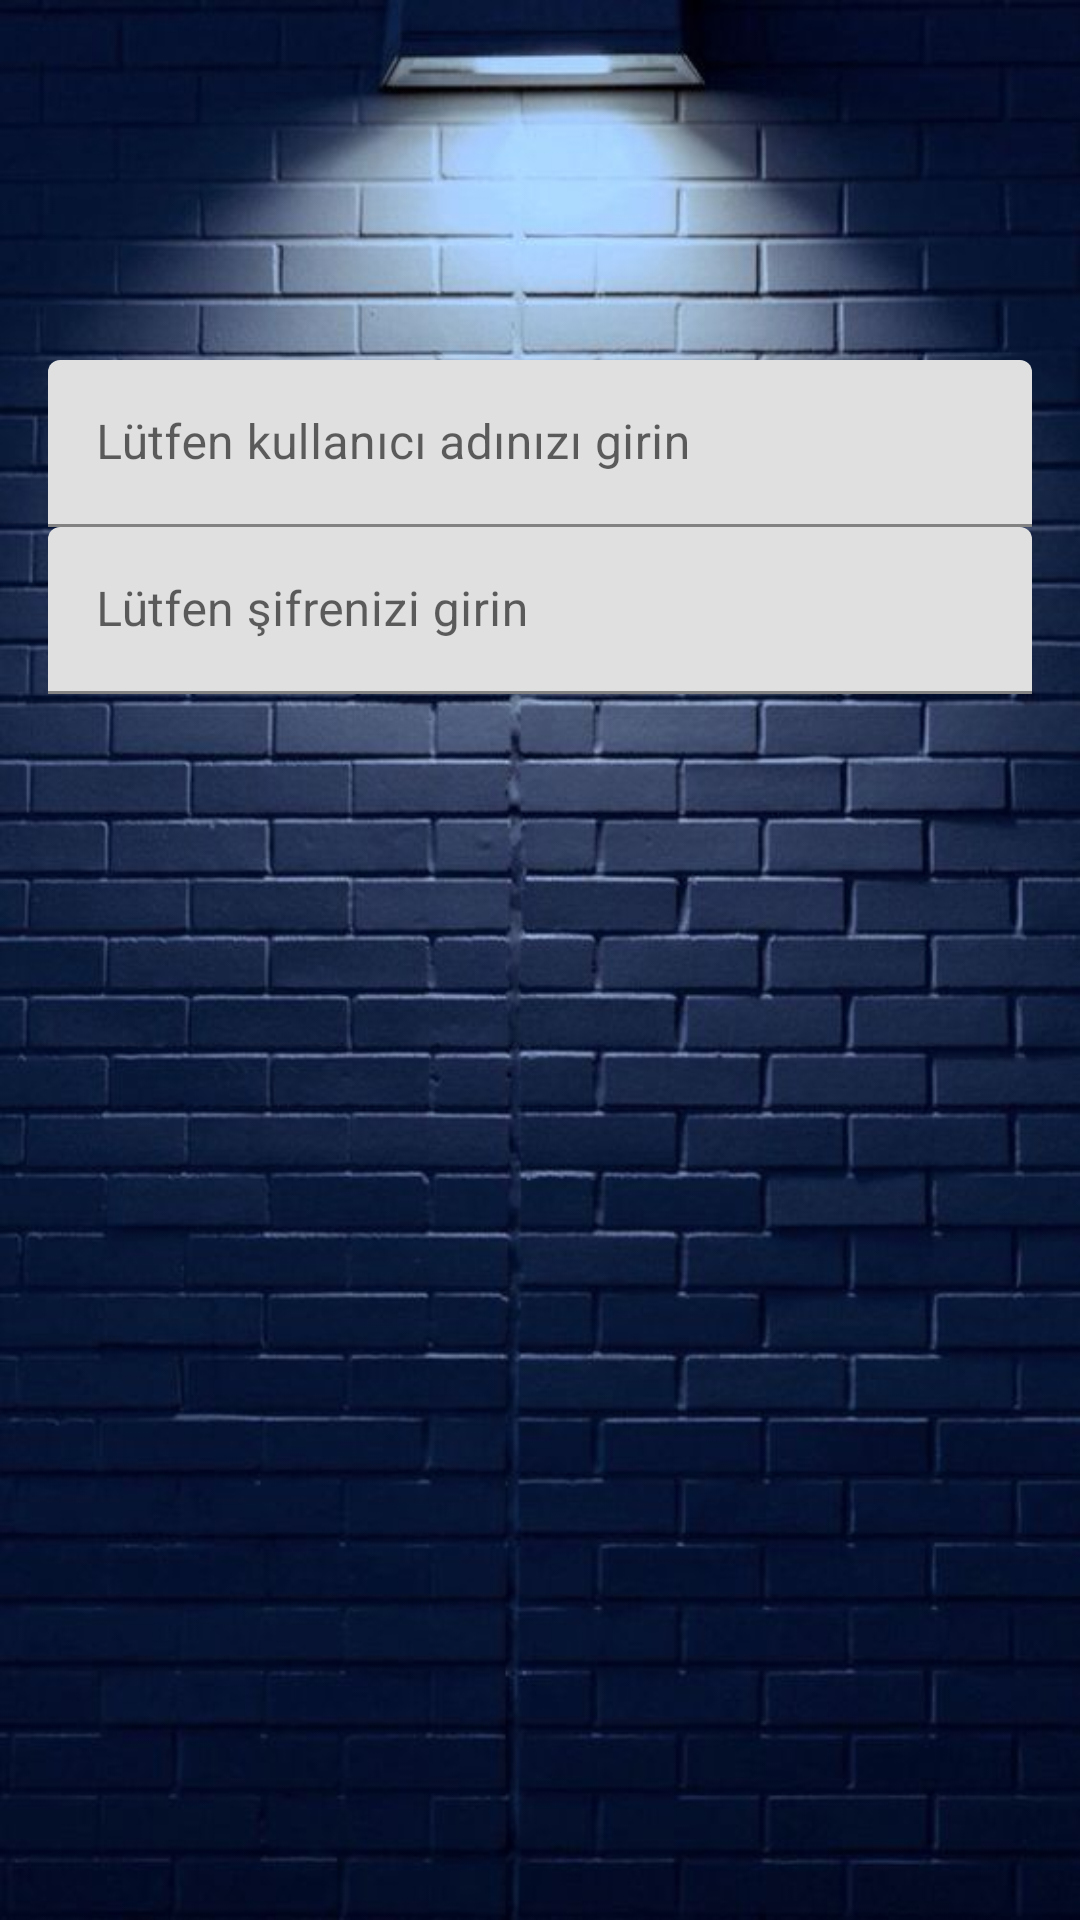

Produce the Android XML layout that renders to this screen, including the resource entries it uses.
<!-- AndroidManifest.xml: fallback theme Theme.MaterialComponents.DayNight.NoActionBar -->
<!-- res/layout/activity_login.xml -->
<?xml version="1.0" encoding="utf-8"?>
<androidx.constraintlayout.widget.ConstraintLayout xmlns:android="http://schemas.android.com/apk/res/android"
    xmlns:app="http://schemas.android.com/apk/res-auto"
    xmlns:tools="http://schemas.android.com/tools"
    android:layout_width="match_parent"
    android:layout_height="match_parent"
    android:background="@drawable/back_login"
    tools:context=".LoginActivity">

    <com.google.android.material.textfield.TextInputLayout
        android:id="@+id/textInput_user_name"
        android:layout_width="match_parent"
        android:layout_height="wrap_content"
        android:layout_marginStart="16dp"
        android:layout_marginEnd="16dp"
        android:elevation="8dp"
        android:layout_marginTop="120dp"
        android:layout_marginBottom="12dp"
        android:hint="Lütfen kullanıcı adınızı girin"
        app:layout_constraintEnd_toEndOf="parent"
        app:layout_constraintStart_toStartOf="parent"
        app:layout_constraintTop_toTopOf="parent"
        app:layout_constraintBottom_toTopOf="@id/textInput_user_password">

        <com.google.android.material.textfield.TextInputEditText
            android:layout_width="match_parent"
            android:layout_height="wrap_content" />
    </com.google.android.material.textfield.TextInputLayout>

    <com.google.android.material.textfield.TextInputLayout
        android:id="@+id/textInput_user_password"
        android:layout_width="match_parent"
        android:layout_height="wrap_content"
        android:layout_marginStart="16dp"
        android:layout_marginEnd="16dp"
        android:elevation="8dp"
        android:hint="Lütfen şifrenizi girin"
        app:layout_constraintEnd_toEndOf="parent"
        app:layout_constraintStart_toStartOf="parent"
        app:layout_constraintTop_toBottomOf="@id/textInput_user_name">

        <com.google.android.material.textfield.TextInputEditText
            android:layout_width="match_parent"
            android:layout_height="wrap_content" />
    </com.google.android.material.textfield.TextInputLayout>




</androidx.constraintlayout.widget.ConstraintLayout>
<!-- resources referenced by this layout -->
<resources>
  <!-- drawable back_login: jpeg bitmap (drawable, 59153 bytes) -->
</resources>
